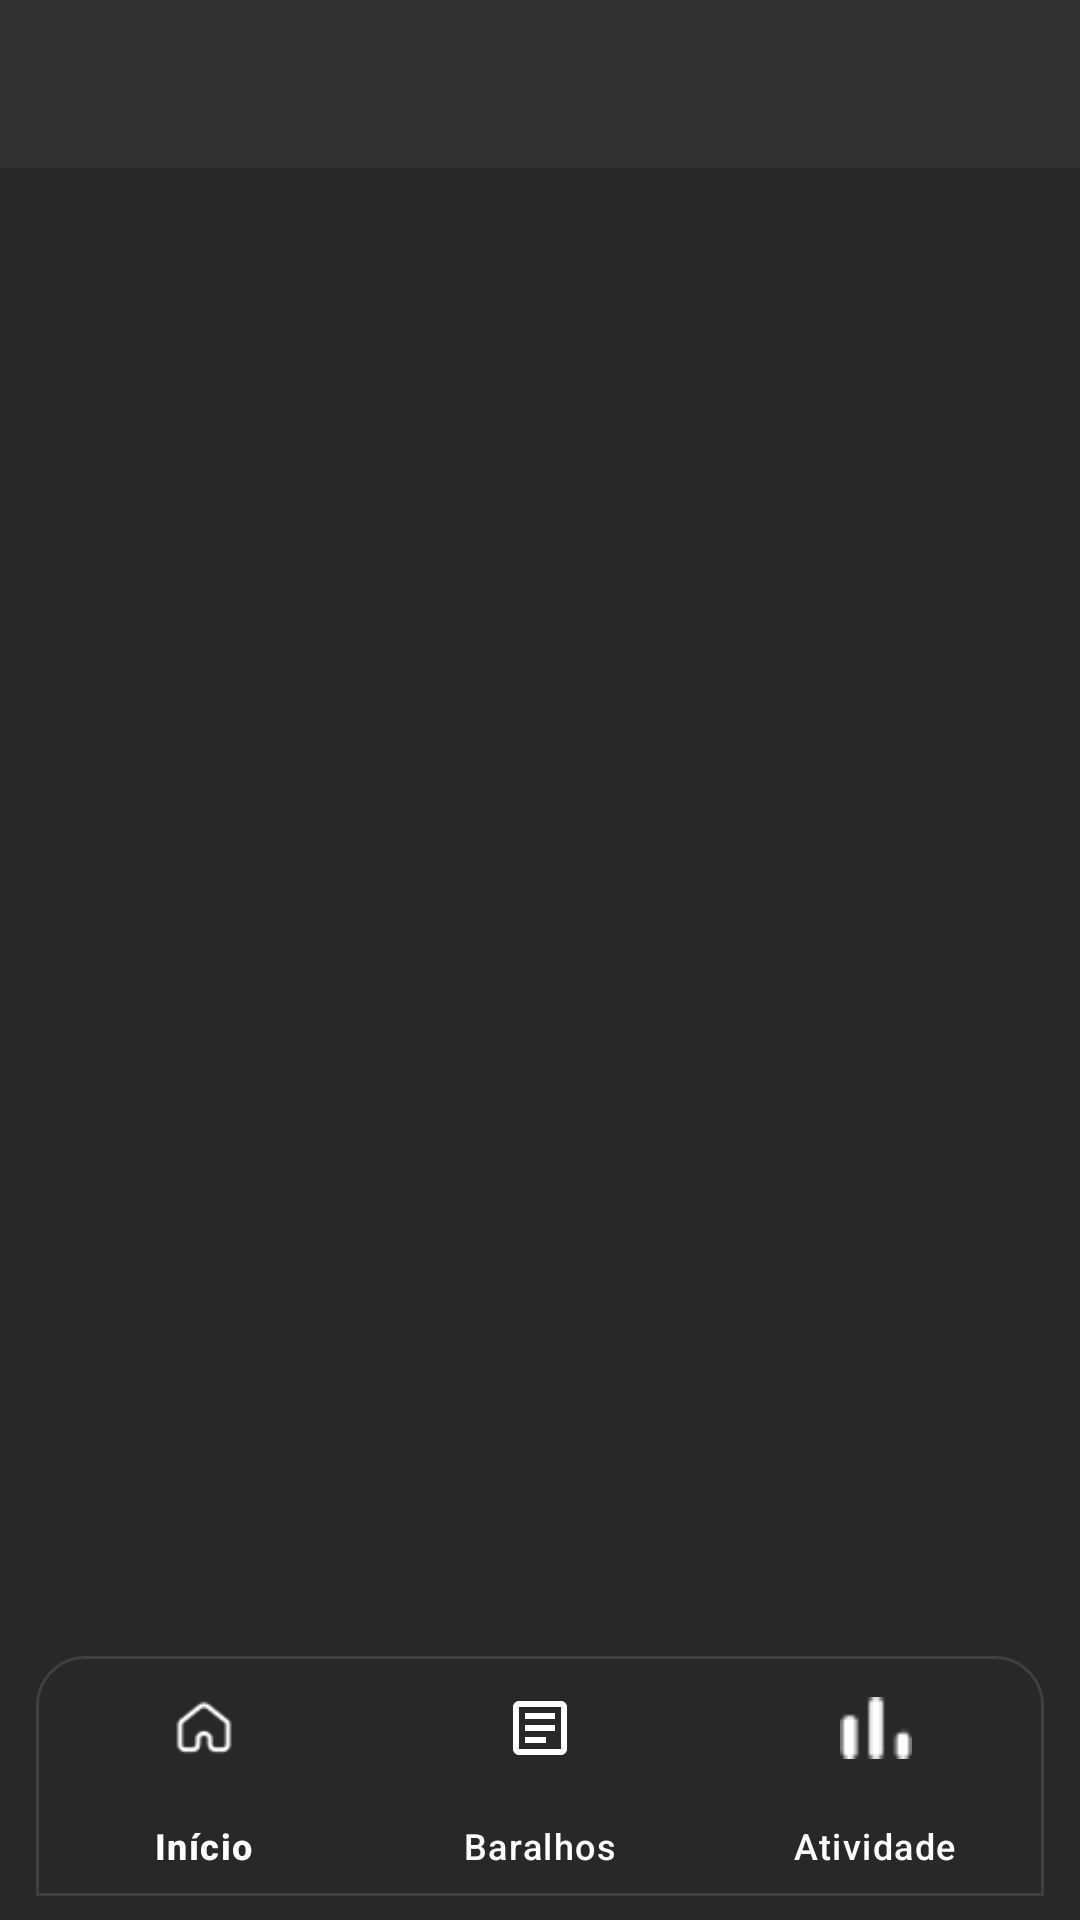

This screen was rendered from an Android layout file. Write that file and the resources it references.
<!-- AndroidManifest.xml: application theme Theme.VolansAPP -->
<!-- res/layout/activity_atividade.xml -->
<?xml version="1.0" encoding="utf-8"?>
<androidx.coordinatorlayout.widget.CoordinatorLayout
    xmlns:android="http://schemas.android.com/apk/res/android"
    xmlns:app="http://schemas.android.com/apk/res-auto"
    xmlns:tools="http://schemas.android.com/tools"
    android:layout_width="match_parent"
    android:layout_height="match_parent"
    tools:context=".AtividadeActivity">

    <androidx.constraintlayout.widget.ConstraintLayout
        android:layout_width="match_parent"
        android:layout_height="match_parent"
        android:background="#282828">

        <androidx.appcompat.widget.Toolbar
            android:id="@+id/toolbar"
            android:layout_width="0dp"
            android:layout_height="56dp"
            android:background="#323232"
            android:title="Atividades"
            android:titleTextColor="#FFFFFF"
            app:layout_constraintTop_toTopOf="parent"
            app:layout_constraintStart_toStartOf="parent"
            app:layout_constraintEnd_toEndOf="parent" />

        <androidx.recyclerview.widget.RecyclerView
            android:id="@+id/rvBaralhos"
            android:layout_width="0dp"
            android:layout_height="0dp"
            android:layout_margin="8dp"
            android:layout_marginBottom="100dp"
            app:layout_constraintTop_toBottomOf="@id/toolbar"
            app:layout_constraintBottom_toBottomOf="parent"
            app:layout_constraintStart_toStartOf="parent"
            app:layout_constraintEnd_toEndOf="parent" />

    </androidx.constraintlayout.widget.ConstraintLayout>

    
    <com.google.android.material.bottomnavigation.BottomNavigationView
        android:id="@+id/bottom_navigation"
        android:layout_width="match_parent"
        android:layout_height="wrap_content"
        android:layout_gravity="bottom"
        android:layout_marginStart="12dp"
        android:layout_marginEnd="12dp"
        android:layout_marginBottom="8dp"
        android:background="@drawable/bottom_nav_background"
        android:elevation="8dp"
        app:itemIconTint="@color/bottom_nav_item_color"
        app:itemTextColor="@color/bottom_nav_item_color"
        app:itemRippleColor="#33404CCF"
        app:itemActiveIndicatorStyle="@null"
        app:itemBackground="@drawable/transparent_background"
        app:labelVisibilityMode="labeled"
        app:itemPaddingTop="12dp"
        app:itemPaddingBottom="12dp"
        app:menu="@menu/bottom_nav_menu" />

</androidx.coordinatorlayout.widget.CoordinatorLayout>
<!-- resources referenced by this layout -->
<resources>
  <!-- drawable bottom_nav_background (drawable) -->
  <?xml version="1.0" encoding="utf-8"?>
  <shape xmlns:android="http://schemas.android.com/apk/res/android">
      <solid android:color="#282828" />
      <corners android:topLeftRadius="16dp" android:topRightRadius="16dp" />
      <stroke android:width="1dp" android:color="#404040" />
  </shape>
  <style name="Theme.VolansAPP" parent="Base.Theme.VolansAPP" />
  <style name="Base.Theme.VolansAPP" parent="Theme.Material3.DayNight.NoActionBar">
          
          
      </style>
</resources>
